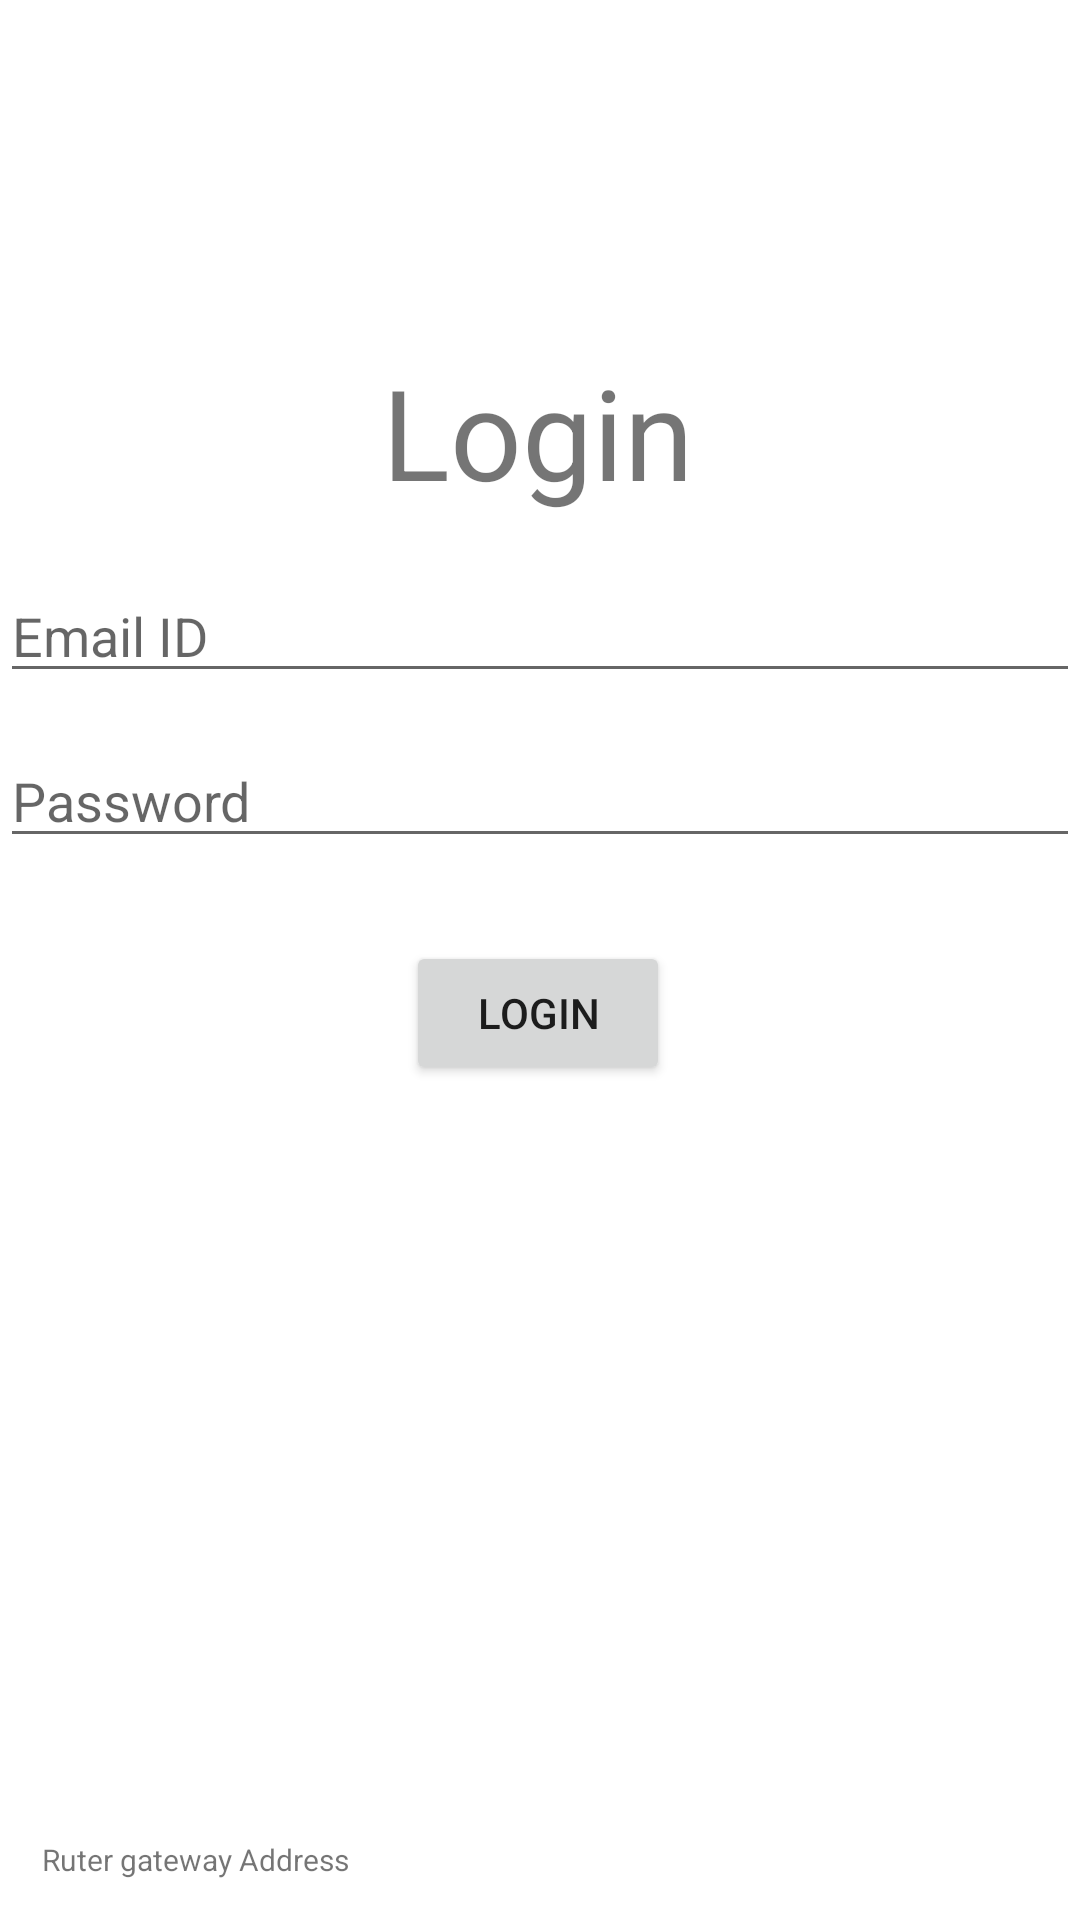

This screen was rendered from an Android layout file. Write that file and the resources it references.
<!-- AndroidManifest.xml: application theme Theme.WiFiAttendance -->
<!-- res/layout/activity_main.xml -->
<?xml version="1.0" encoding="utf-8"?>
<androidx.constraintlayout.widget.ConstraintLayout xmlns:android="http://schemas.android.com/apk/res/android"
    xmlns:app="http://schemas.android.com/apk/res-auto"
    xmlns:tools="http://schemas.android.com/tools"
    android:layout_width="match_parent"
    android:layout_height="match_parent"
    tools:context=".MainActivity">

    <TextView
        android:id="@+id/txtLogin"
        android:layout_width="wrap_content"
        android:layout_height="wrap_content"
        android:text="Login"
        android:textSize="42sp"
        app:layout_constraintBottom_toBottomOf="parent"
        app:layout_constraintEnd_toEndOf="parent"
        app:layout_constraintHorizontal_bias="0.498"
        app:layout_constraintStart_toStartOf="parent"
        app:layout_constraintTop_toTopOf="parent"
        app:layout_constraintVertical_bias="0.198" />

    <TextView
        android:id="@+id/android_device_ip_address"
        android:layout_width="wrap_content"
        android:layout_height="wrap_content"
        android:text="Ruter gateway Address"
        android:textSize="10sp"
        app:layout_constraintBottom_toBottomOf="parent"
        app:layout_constraintEnd_toEndOf="parent"
        app:layout_constraintHorizontal_bias="0.054"
        app:layout_constraintStart_toStartOf="parent"
        app:layout_constraintTop_toBottomOf="@+id/btnLogin"
        app:layout_constraintVertical_bias="0.949" />

    <EditText
        android:id="@+id/etemail"
        android:layout_width="match_parent"
        android:layout_height="wrap_content"
        android:ems="10"
        android:hint="Email ID"
        android:inputType="textPersonName"
        app:layout_constraintBottom_toBottomOf="parent"
        app:layout_constraintEnd_toEndOf="parent"
        app:layout_constraintHorizontal_bias="0.497"
        app:layout_constraintStart_toStartOf="parent"
        app:layout_constraintTop_toTopOf="parent"
        app:layout_constraintVertical_bias="0.317" />

    <EditText
        android:id="@+id/etpassword"
        android:layout_width="match_parent"
        android:layout_height="wrap_content"
        android:ems="10"
        android:hint="Password"
        android:inputType="textPassword"
        app:layout_constraintBottom_toBottomOf="parent"
        app:layout_constraintEnd_toEndOf="parent"
        app:layout_constraintHorizontal_bias="0.0"
        app:layout_constraintStart_toStartOf="parent"
        app:layout_constraintTop_toBottomOf="@+id/etemail"
        app:layout_constraintVertical_bias="0.037" />

    <Button
        android:id="@+id/btnLogin"
        android:layout_width="wrap_content"
        android:layout_height="wrap_content"
        android:text="Login"
        app:layout_constraintBottom_toBottomOf="parent"
        app:layout_constraintEnd_toEndOf="parent"
        app:layout_constraintHorizontal_bias="0.498"
        app:layout_constraintStart_toStartOf="parent"
        app:layout_constraintTop_toBottomOf="@+id/etpassword"
        app:layout_constraintVertical_bias="0.09" />


</androidx.constraintlayout.widget.ConstraintLayout>
<!-- resources referenced by this layout -->
<resources>
  <style name="Theme.WiFiAttendance" parent="Theme.MaterialComponents.DayNight.DarkActionBar">
          
          <item name="colorPrimary">@color/purple_500</item>
          <item name="colorPrimaryVariant">@color/purple_700</item>
          <item name="colorOnPrimary">@color/white</item>
          
          <item name="colorSecondary">@color/teal_200</item>
          <item name="colorSecondaryVariant">@color/teal_700</item>
          <item name="colorOnSecondary">@color/black</item>
          
          <item name="android:statusBarColor" tools:targetApi="l">?attr/colorPrimaryVariant</item>
          
      </style>
  <!-- not gathered from this repository: default colours our renderer supplied (Android Studio template values) -->
  <color name="purple_500">#FF6200EE</color>
  <color name="purple_700">#FF3700B3</color>
  <color name="teal_200">#FF03DAC5</color>
  <color name="teal_700">#FF018786</color>
  <color name="black">#FF000000</color>
  <color name="white">#FFFFFFFF</color>
</resources>
